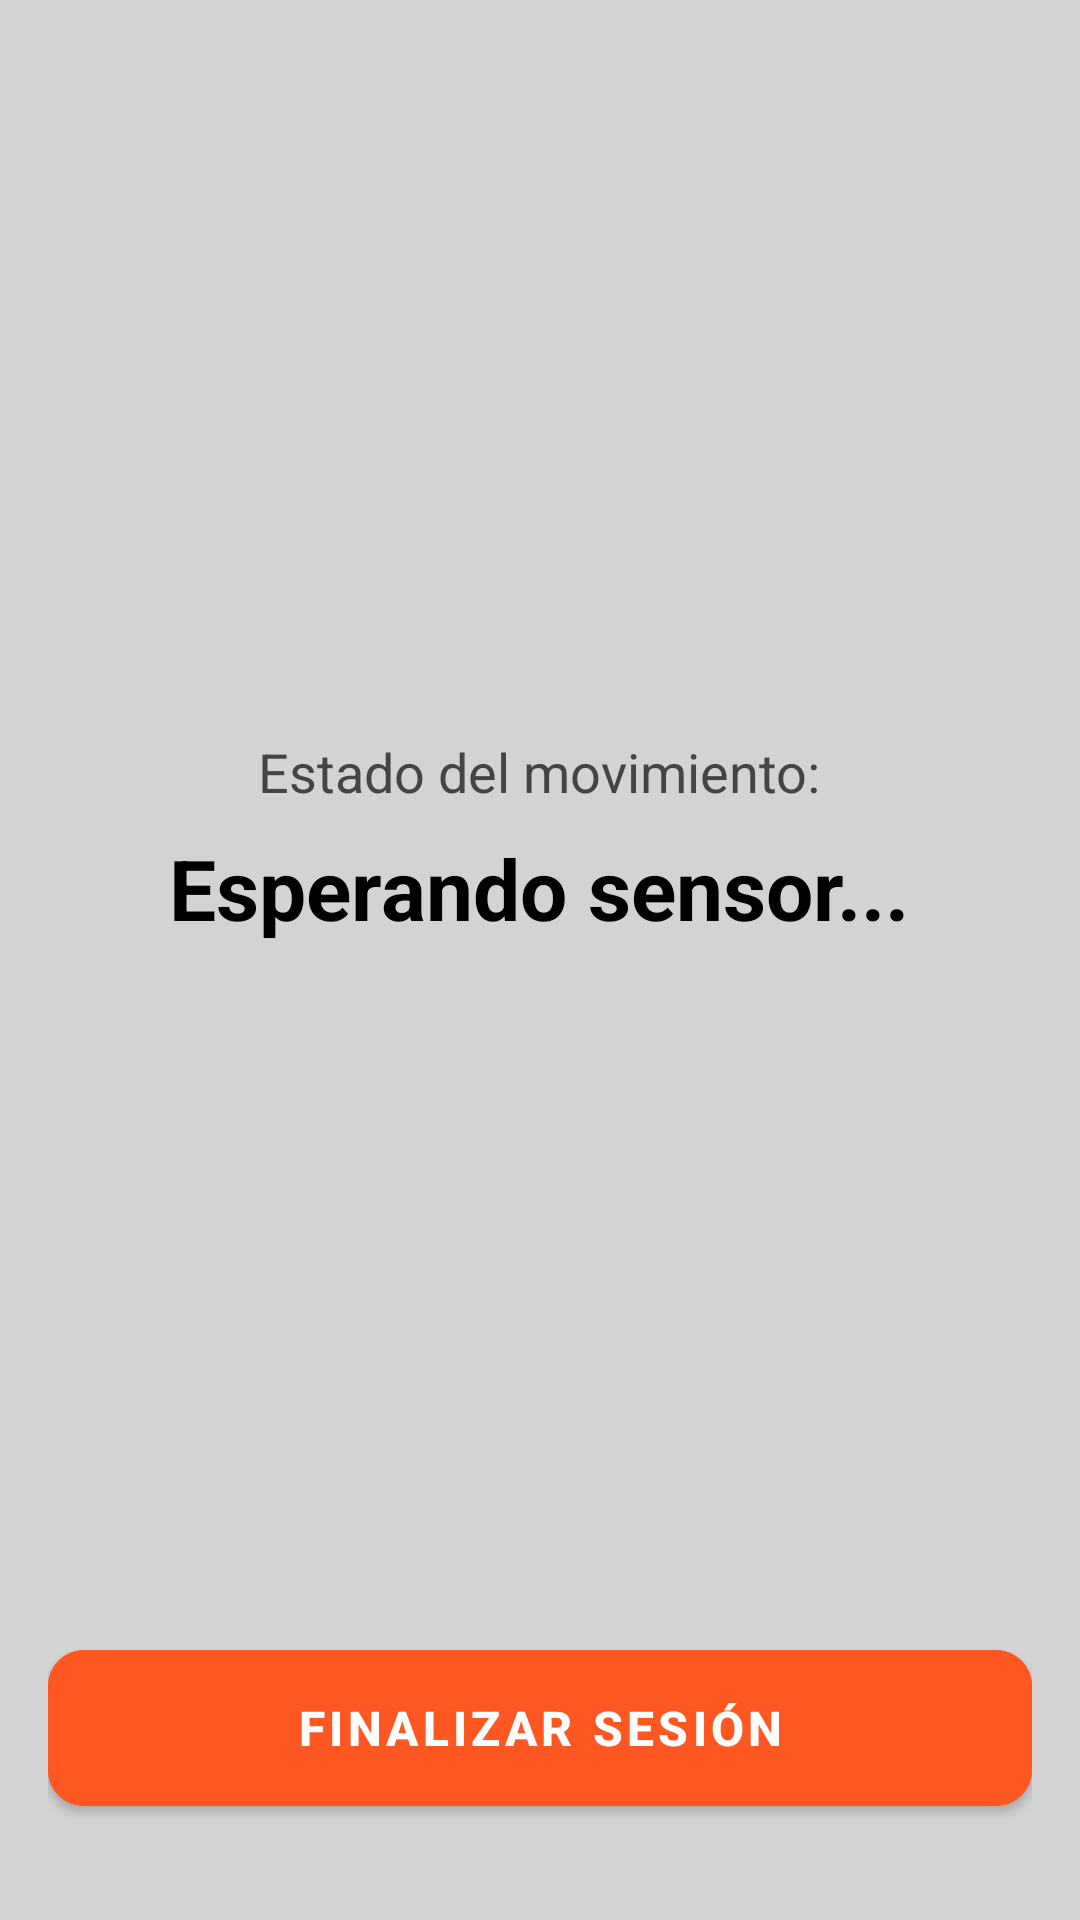

This screen was rendered from an Android layout file. Write that file and the resources it references.
<!-- AndroidManifest.xml: application theme Theme.ActivaSens -->
<!-- res/layout/activity_realtime.xml -->
<?xml version="1.0" encoding="utf-8"?>
<LinearLayout xmlns:android="http://schemas.android.com/apk/res/android"
    xmlns:app="http://schemas.android.com/apk/res-auto"
    android:id="@+id/layoutRealtime"
    android:layout_width="match_parent"
    android:layout_height="match_parent"
    android:orientation="vertical"
    android:padding="16dp"
    android:background="#D3D3D3">

    
    <LinearLayout
        android:layout_width="match_parent"
        android:layout_height="0dp"
        android:layout_weight="1"
        android:gravity="center"
        android:orientation="vertical">

        
        <TextView
            android:layout_width="wrap_content"
            android:layout_height="wrap_content"
            android:text="Estado del movimiento:"
            android:textSize="18sp"
            android:textColor="#444444"/>

        
        <TextView
            android:id="@+id/tvStatus"
            android:layout_width="wrap_content"
            android:layout_height="wrap_content"
            android:text="Esperando sensor..."
            android:textSize="28sp"
            android:textStyle="bold"
            android:textColor="#000000"
            android:layout_marginTop="8dp"/>
    </LinearLayout>

    
    <com.google.android.material.button.MaterialButton
        android:id="@+id/btnFinalizar"
        android:layout_width="match_parent"
        android:layout_height="64dp"
        android:text="FINALIZAR SESIÓN"
        android:textSize="16sp"
        android:textStyle="bold"
        app:cornerRadius="12dp"
        android:backgroundTint="#FF5722"
        android:layout_marginBottom="16dp"/>

</LinearLayout>
<!-- resources referenced by this layout -->
<resources>
  <style name="Theme.ActivaSens" parent="Theme.MaterialComponents.DayNight.NoActionBar">
          
          <item name="colorPrimary">@color/purple_500</item>
          <item name="colorPrimaryVariant">@color/purple_700</item>
          <item name="colorOnPrimary">@color/white</item>
          
          <item name="colorSecondary">@color/teal_200</item>
          <item name="colorSecondaryVariant">@color/teal_700</item>
          <item name="colorOnSecondary">@color/black</item>
          
          <item name="android:statusBarColor">?attr/colorPrimaryVariant</item>
          
      </style>
  <!-- not gathered from this repository: default colours our renderer supplied (Android Studio template values) -->
  <color name="purple_500">#FF6200EE</color>
  <color name="purple_700">#FF3700B3</color>
  <color name="teal_200">#FF03DAC5</color>
  <color name="teal_700">#FF018786</color>
  <color name="black">#FF000000</color>
  <color name="white">#FFFFFFFF</color>
</resources>
